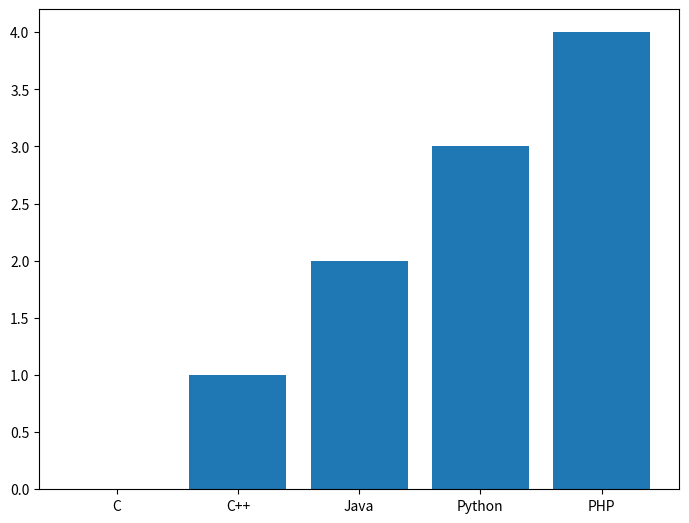

The script that saved this image:
import numpy as np
import matplotlib.pyplot as plt

def lineplot():
	x = np.linspace(0,2*np.pi,100)
	cos_x = np.cos(x)
	plt.plot(cos_x)	
	plt.show()

def scatter():
	x = np.linspace(0,np.pi,50)
	cos_x = np.cos(x)
	plt.scatter(x,cos_x)
	plt.show()

def bar():	
	x = np.arange(5)
	"""
	y = np.linspace(0,3,5)
	labels = ["toddler","childhood","teens","mature","old"]
	fig, ax = plt.subplots()
	ax.bar(y,x)
	ax.set_ylabel('Potential')
	ax.set_xlabel('Stages')
	ax.set_title('Linear Gibberish Progession')
	#ax.set_xticks(x)
	ax.set_xticklabels(labels)
	#ax.legend()
	"""
	fig = plt.figure()
	ax = fig.add_axes([0,0,1,1])
	langs = ['C', 'C++', 'Java', 'Python', 'PHP']
	students = [23,17,35,29,12]
	ax.bar(langs,x)
	plt.show()

bar()